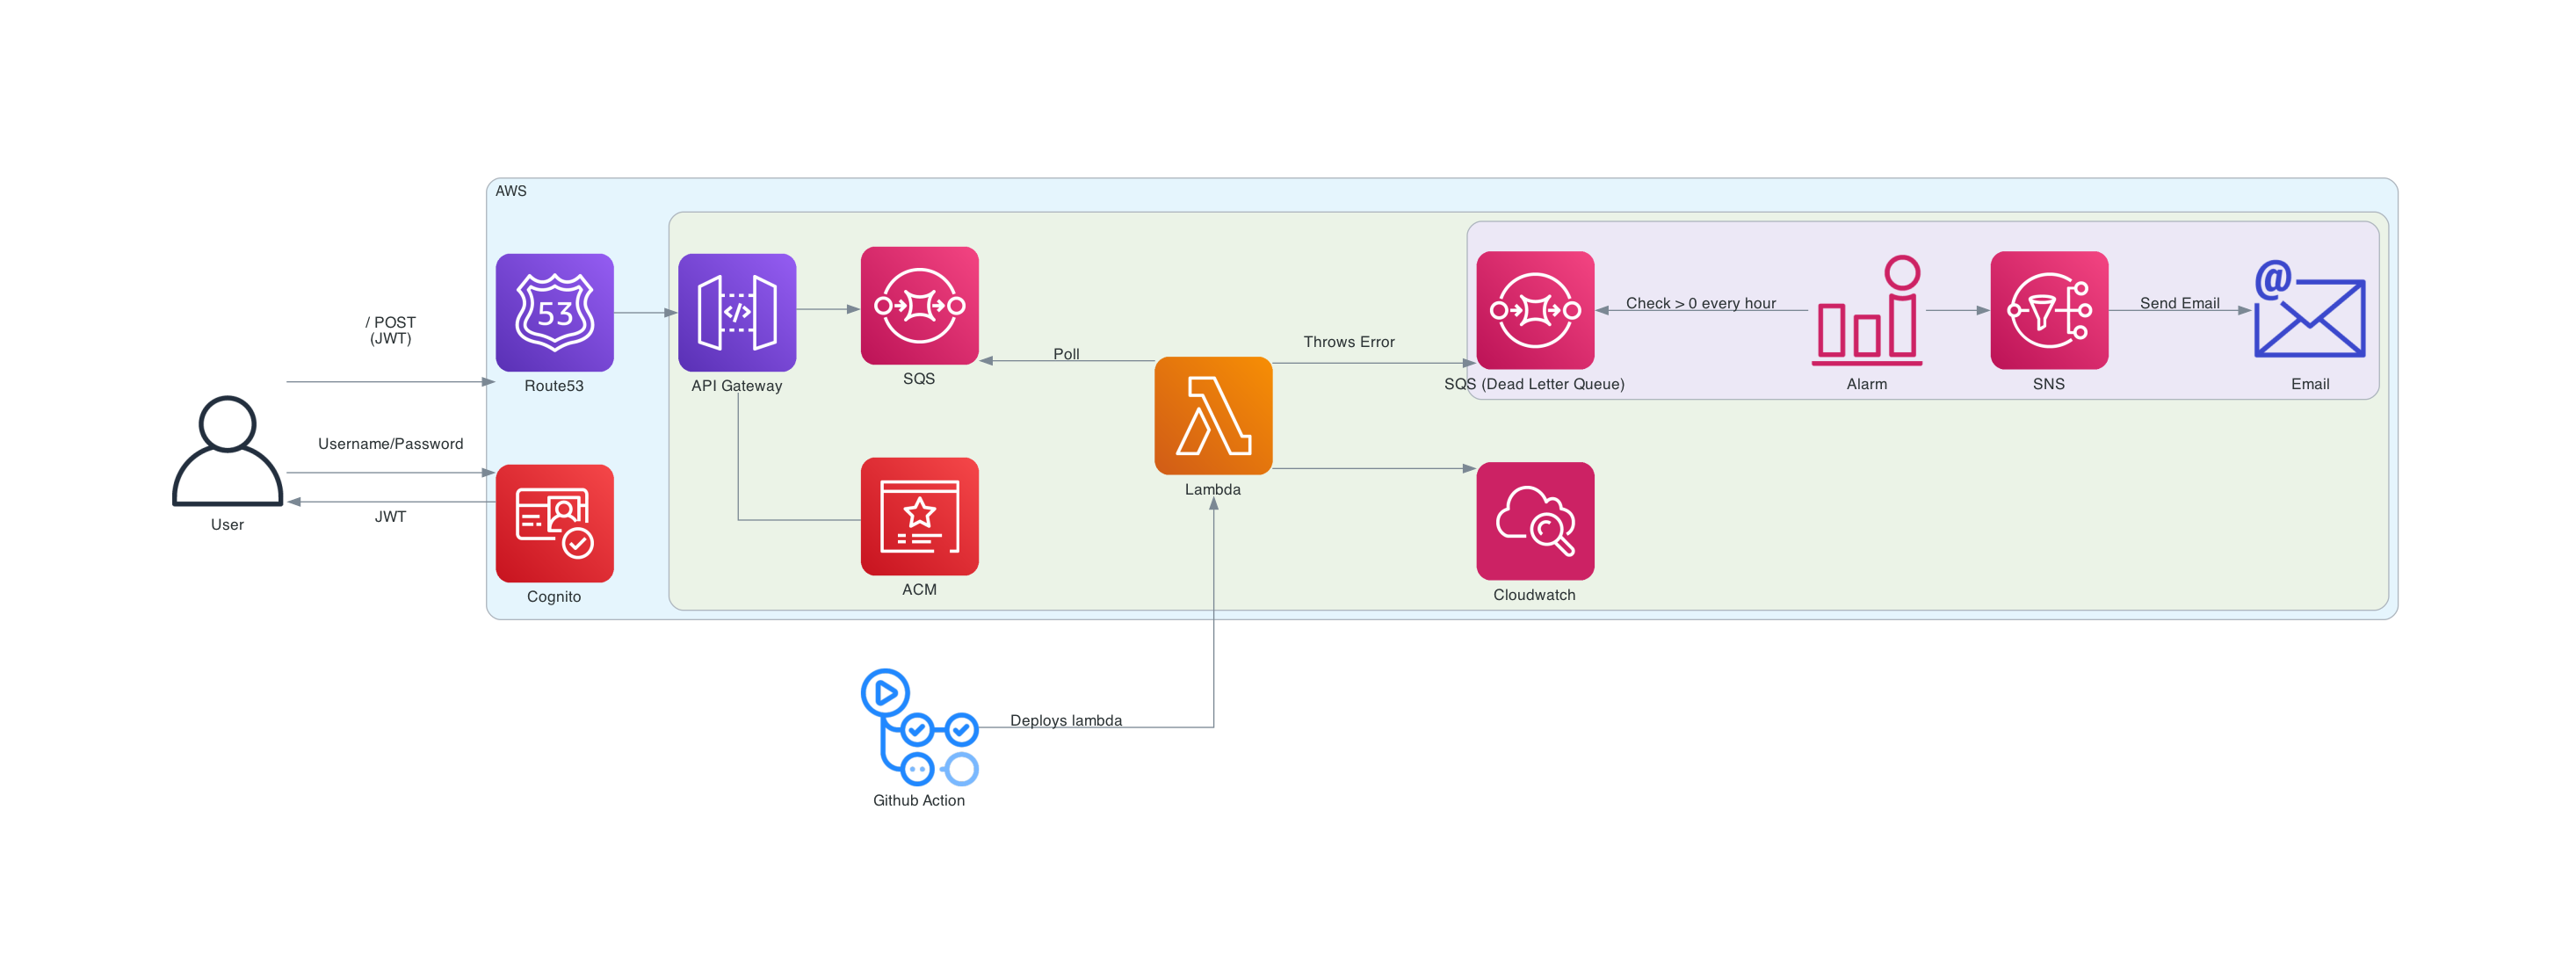

Python code for this plot:
from diagrams import Cluster, Diagram, Edge
from diagrams.aws.security import ACM, Cognito
from diagrams.aws.compute import Lambda
from diagrams.aws.management import Cloudwatch, CloudwatchAlarm
from diagrams.aws.engagement import SimpleEmailServiceSesEmail
from diagrams.aws.integration import SQS, SNS
from diagrams.aws.general import User
from diagrams.aws.network import Route53, APIGateway
from diagrams.onprem.ci import GithubActions

with Diagram("", filename="backend_diagram", outformat="png"):
  user = User("User")
  github_action_lambda = GithubActions("Github Action")
    
  with Cluster("AWS"):
    route_53 = Route53("Route53")
    cognito_userpool = Cognito("Cognito")

    with Cluster(""):
      api = APIGateway("API Gateway")
      lambda_sub = Lambda("Lambda")
    
      api - ACM("ACM")
      api >> SQS("SQS") << Edge(label="Poll") << lambda_sub

      lambda_sub >> Cloudwatch("Cloudwatch")

      with Cluster(""):
        lambda_sub >> Edge(label="Throws Error\t\t") >> SQS("SQS (Dead Letter Queue)") << Edge(label="Check > 0 every hour") << CloudwatchAlarm("Alarm") >> SNS("SNS") >> Edge(label="Send Email") >> SimpleEmailServiceSesEmail("Email")

  user >> Edge(label="/ POST\n(JWT)") >> route_53 >> api
  user >> Edge(label="Username/Password") >> cognito_userpool
  user << Edge(label="JWT") << cognito_userpool

  github_action_lambda >> Edge(label="Deploys lambda") >> lambda_sub
